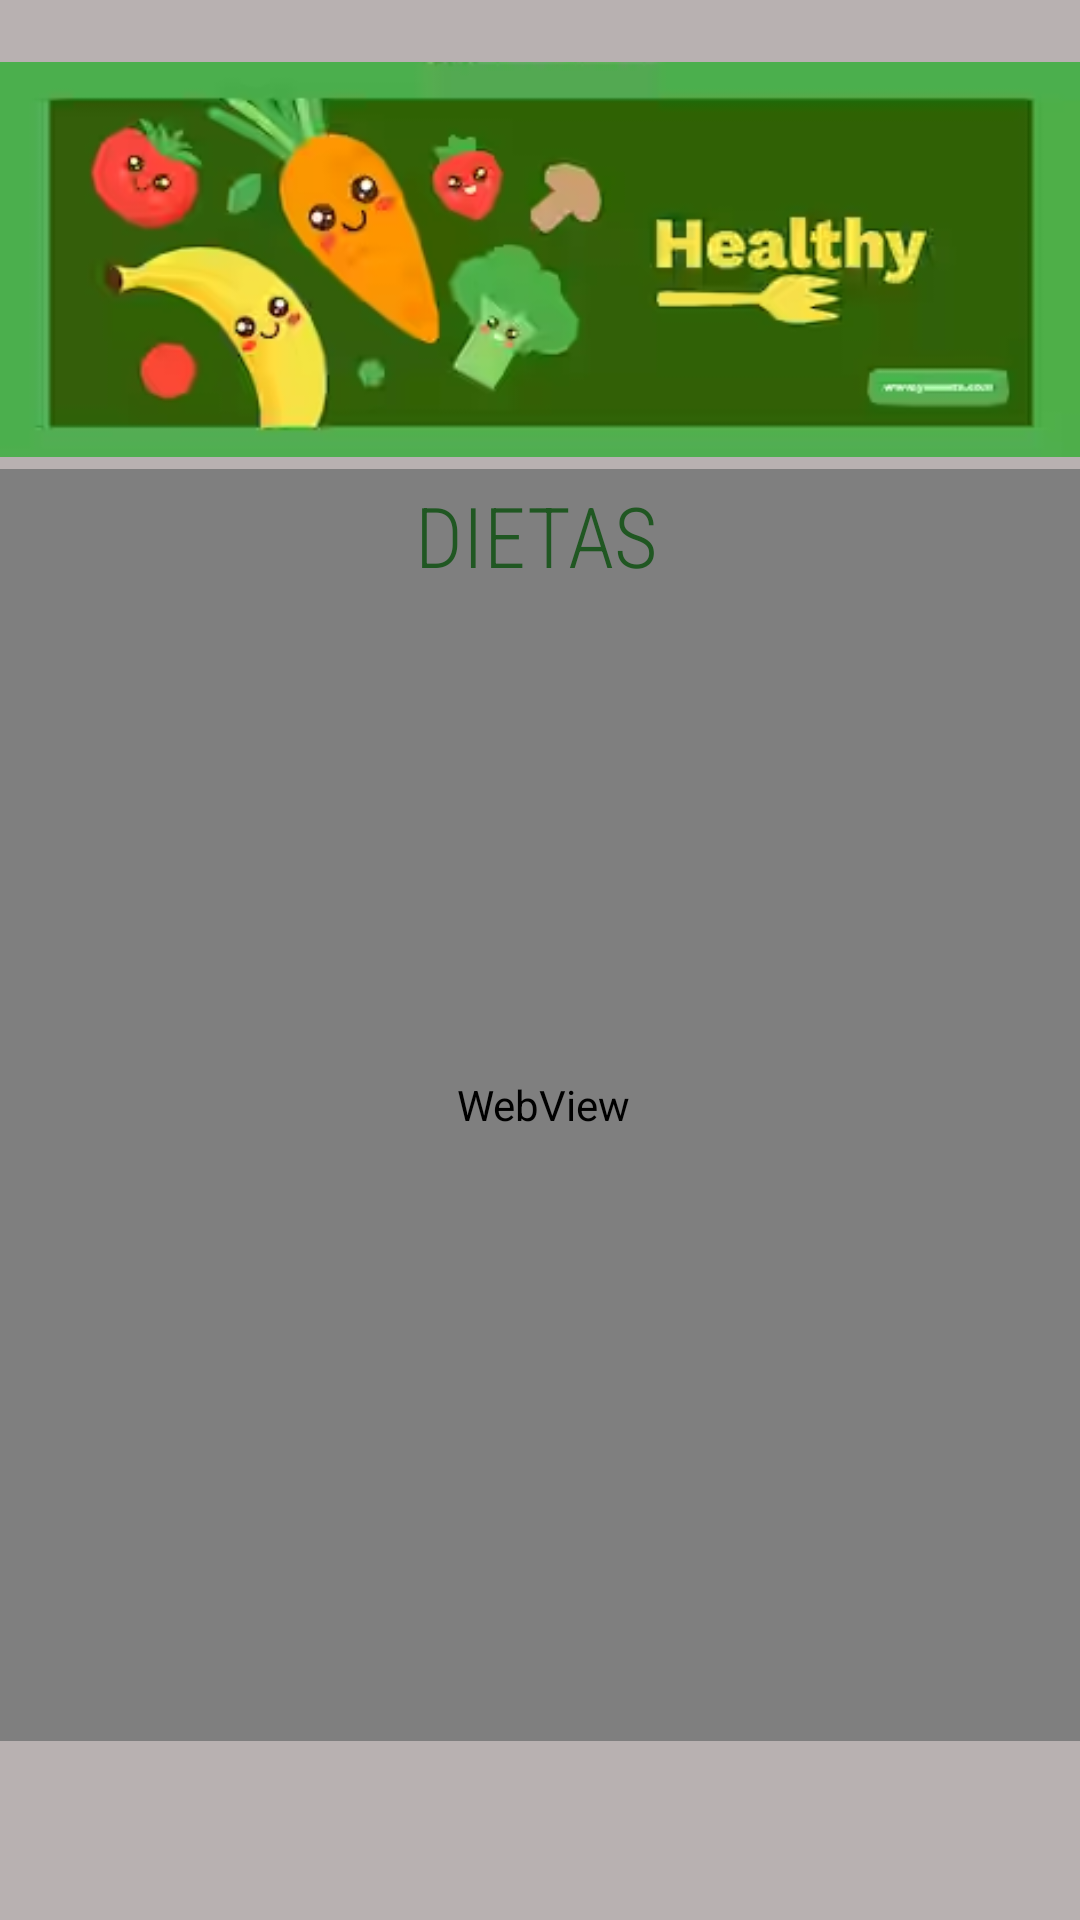

Here is an Android app screen rendered from its layout file. Give the layout XML and the strings, colors and styles it references.
<!-- AndroidManifest.xml: application theme Theme.NutriScale -->
<!-- res/layout/activity_dieta_kid_sobre.xml -->
<?xml version="1.0" encoding="utf-8"?>
<androidx.constraintlayout.widget.ConstraintLayout xmlns:android="http://schemas.android.com/apk/res/android"
    xmlns:app="http://schemas.android.com/apk/res-auto"
    xmlns:tools="http://schemas.android.com/tools"
    android:layout_width="match_parent"
    android:layout_height="match_parent"
    android:background="#B8B1B1"
    tools:context=".dieta_kid_sobre">

    <WebView
        android:id="@+id/web_sobre"
        android:layout_width="388dp"
        android:layout_height="424dp"
        app:layout_constraintBottom_toBottomOf="parent"
        app:layout_constraintEnd_toEndOf="parent"
        app:layout_constraintHorizontal_bias="0.478"
        app:layout_constraintStart_toStartOf="parent"
        app:layout_constraintTop_toTopOf="parent"
        app:layout_constraintVertical_bias="0.723" />

    <TextView
        android:id="@+id/textView42"
        android:layout_width="wrap_content"
        android:layout_height="wrap_content"
        android:fontFamily="sans-serif-condensed-light"
        android:text="@string/di"
        android:textAlignment="center"
        android:textColor="#205722"
        android:textSize="28sp"
        app:layout_constraintBottom_toBottomOf="parent"
        app:layout_constraintEnd_toEndOf="parent"
        app:layout_constraintHorizontal_bias="0.494"
        app:layout_constraintStart_toStartOf="parent"
        app:layout_constraintTop_toTopOf="parent"
        app:layout_constraintVertical_bias="0.265" />

    <ImageView
        android:id="@+id/imageView39"
        android:layout_width="wrap_content"
        android:layout_height="wrap_content"
        android:contentDescription="@string/header"
        app:layout_constraintBottom_toBottomOf="parent"
        app:layout_constraintEnd_toEndOf="parent"
        app:layout_constraintHorizontal_bias="1.0"
        app:layout_constraintStart_toStartOf="parent"
        app:layout_constraintTop_toTopOf="parent"
        app:layout_constraintVertical_bias="0.0"
        app:srcCompat="@drawable/img_1" />

    <ImageButton
        android:id="@+id/ib_b6"
        android:layout_width="68dp"
        android:layout_height="65dp"
        android:background="@android:color/transparent"
        android:contentDescription="@string/b1"
        app:layout_constraintBottom_toBottomOf="parent"
        app:layout_constraintEnd_toEndOf="parent"
        app:layout_constraintHorizontal_bias="0.498"
        app:layout_constraintStart_toStartOf="parent"
        app:layout_constraintTop_toTopOf="parent"
        app:layout_constraintVertical_bias="0.975"
        app:srcCompat="@drawable/left" />
</androidx.constraintlayout.widget.ConstraintLayout>
<!-- resources referenced by this layout -->
<resources>
  <!-- drawable img_1: png bitmap (drawable, 70400 bytes) -->
  <string name="b1">Regresar</string>
  <string name="di">DIETAS</string>
  <string name="header">Cabecera</string>
  <style name="Theme.NutriScale" parent="Theme.MaterialComponents.DayNight.DarkActionBar">
          
          <item name="colorPrimary">@color/purple_500</item>
          <item name="colorPrimaryVariant">@color/purple_700</item>
          <item name="colorOnPrimary">@color/white</item>
          
          <item name="colorSecondary">@color/teal_200</item>
          <item name="colorSecondaryVariant">@color/teal_700</item>
          <item name="colorOnSecondary">@color/black</item>
          
          <item name="android:statusBarColor" tools:targetApi="21">?attr/colorPrimaryVariant</item>
          
      </style>
  <color name="purple_500">#FF6200EE</color>
  <color name="purple_700">#FF3700B3</color>
  <color name="white">#FFFFFFFF</color>
  <color name="teal_200">#04AA07</color>
  <color name="teal_700">#FF018786</color>
  <color name="black">#FF000000</color>
</resources>
